Image classification data set "dataset" (chanheehi/Pig-Posture-Classification-Using-Deep-Learning on GitHub). Class labels (4): lying on belly, lying on side, sitting, standing.

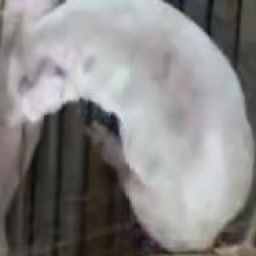
Label: sitting

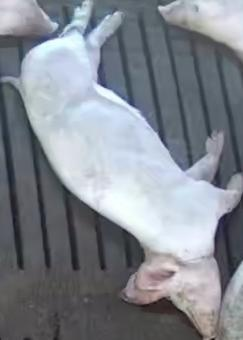
Label: lying on side

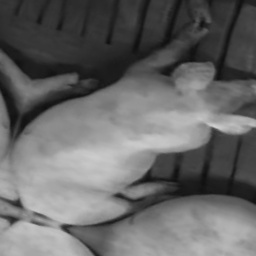
Label: sitting

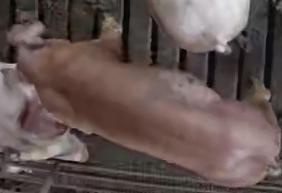
Label: standing

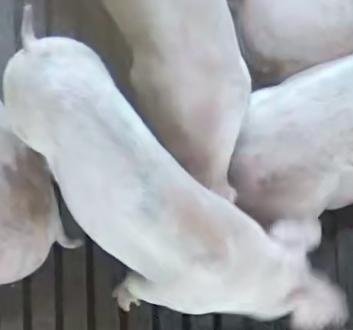
Label: standing

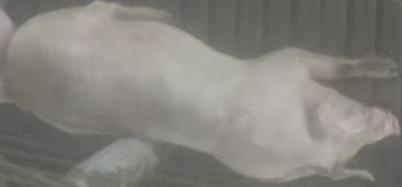
Label: lying on belly
